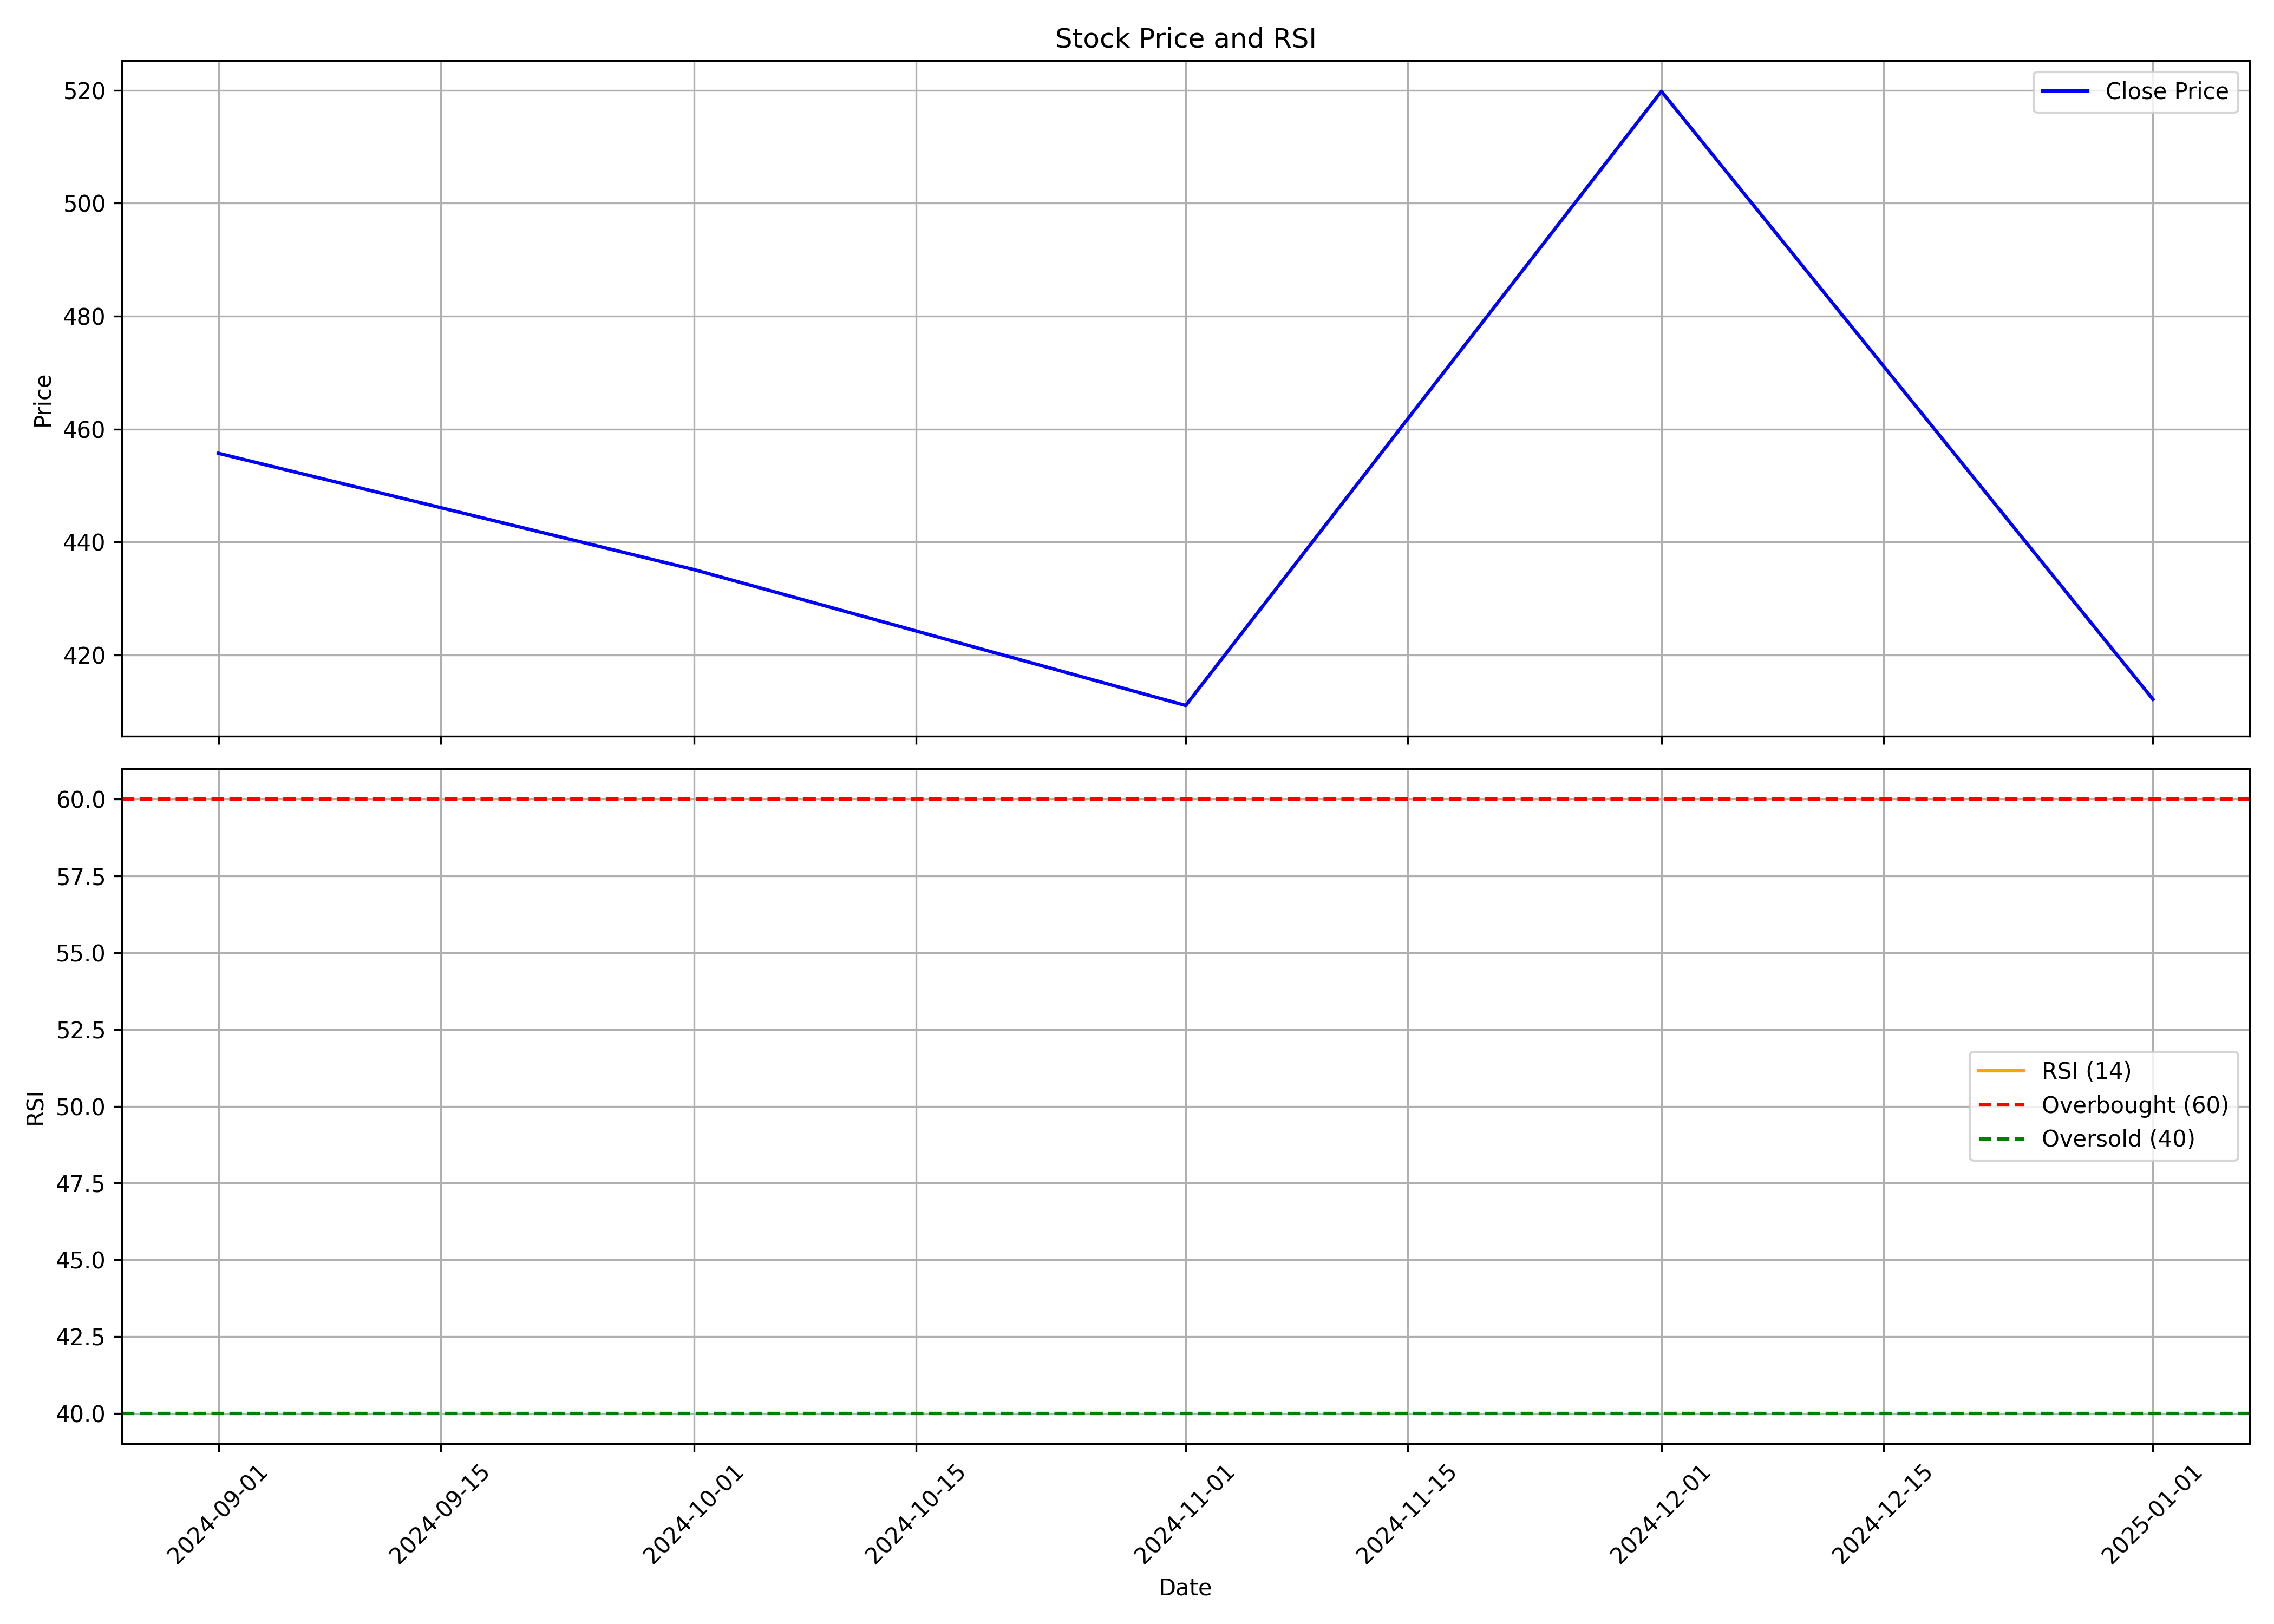

The table this chart was drawn from, first rows:
, date, symbol, open, high, low, close, volume, rsi
0, 2024-09-01, SURAJLTD, 349.0, 481.4, 300.0, 455.7, 707100, 
1, 2024-10-01, SURAJLTD, 446.6, 470.0, 419.8, 435.1, 55730, 
2, 2024-11-01, SURAJLTD, 443.0, 475.0, 406, 411, 45415, 
3, 2024-12-01, SURAJLTD, 407.0, 530.4, 395, 519.8, 70458, 
4, 2025-01-01, SURAJLTD, 513.0, 522.0, 402.4, 412.1, 34431, 
